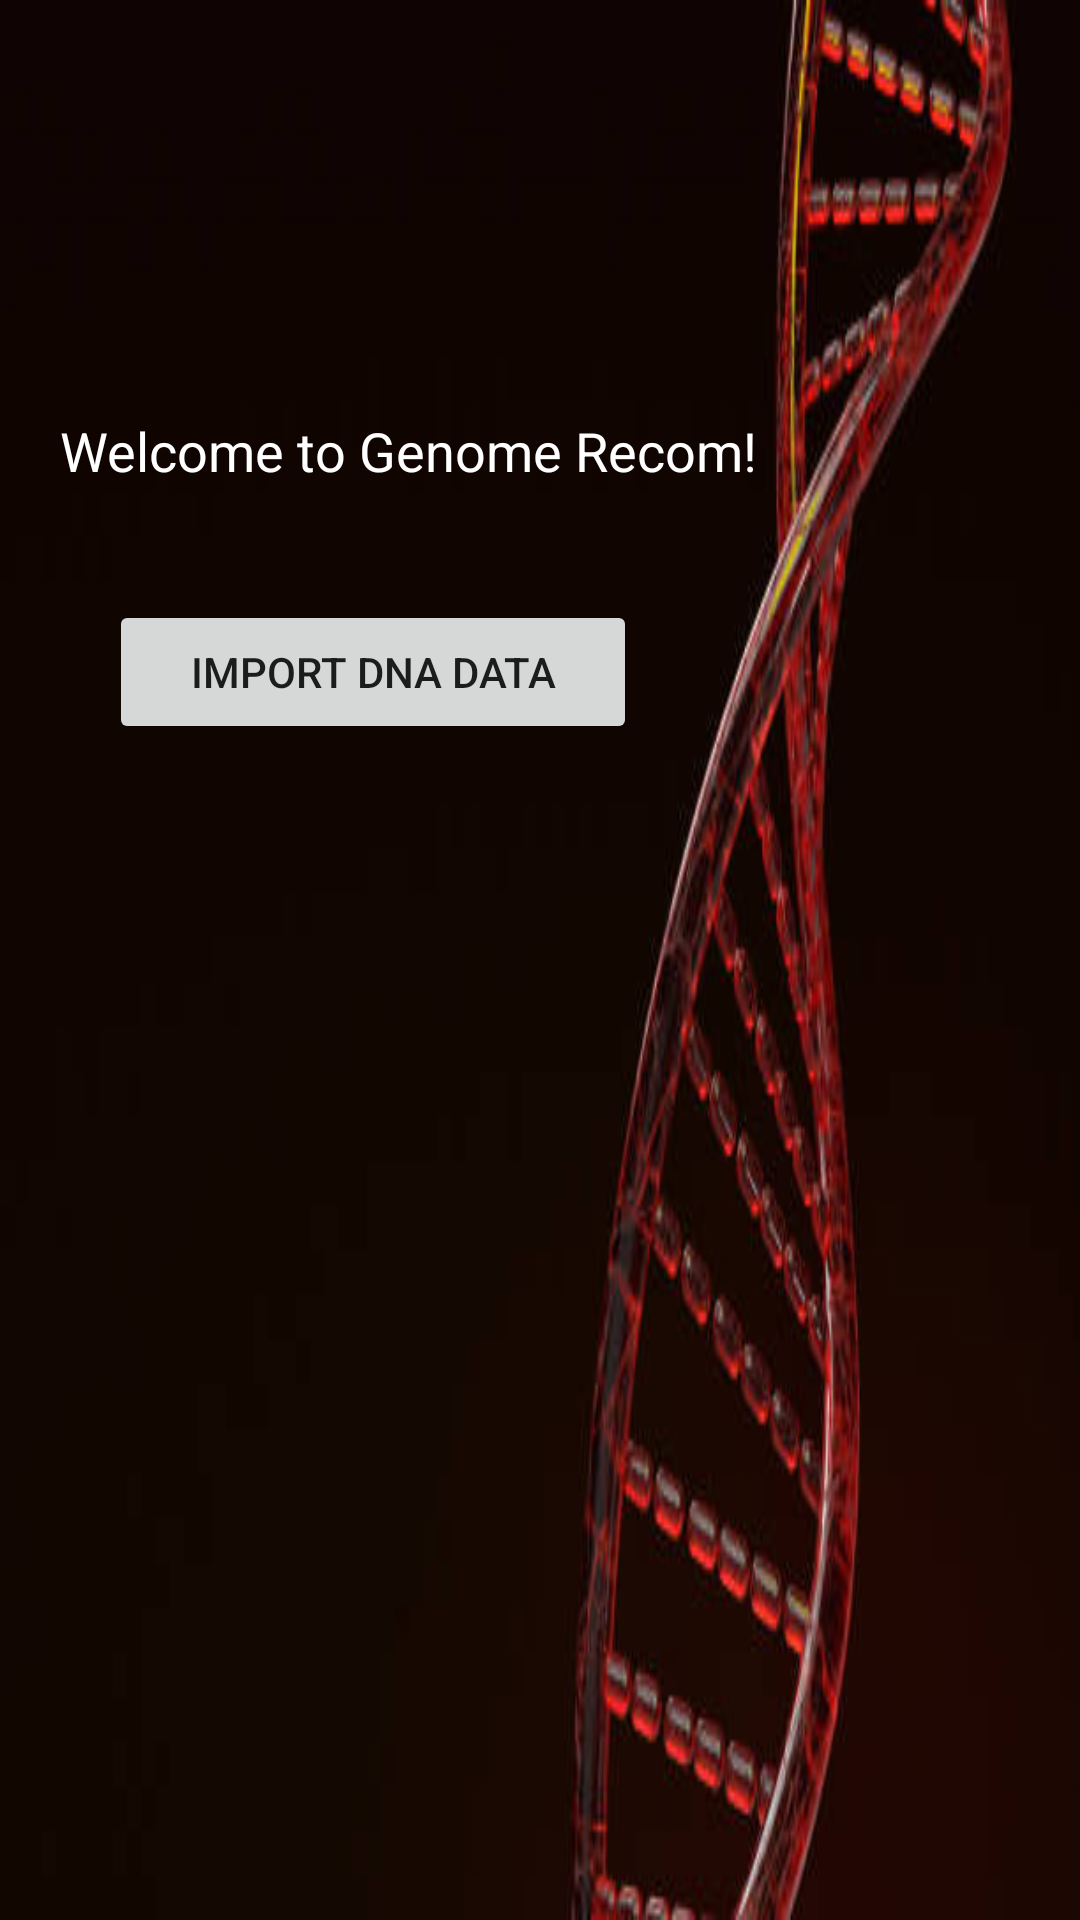

Reconstruct the res/layout file that produces this screen, plus the resources it refers to.
<!-- AndroidManifest.xml: application theme Theme.BunnyGene -->
<!-- res/layout/activity_main.xml -->
<?xml version="1.0" encoding="utf-8"?>
<androidx.drawerlayout.widget.DrawerLayout
    xmlns:android="http://schemas.android.com/apk/res/android"
    xmlns:app="http://schemas.android.com/apk/res-auto"
    xmlns:tools="http://schemas.android.com/tools"
    android:background="@drawable/dna_red_black"
    android:id="@+id/my_drawer_layout"
    android:layout_width="match_parent"
    android:layout_height="match_parent"
    tools:context=".web.MainActivity"
    tools:ignore="HardcodedText">

    <LinearLayout
        android:layout_width="match_parent"
        android:layout_height="match_parent">

        <TextView
            android:layout_width="416dp"
            android:layout_height="34dp"
            android:layout_marginTop="128dp"
            android:layout_marginStart="20dp"
            android:text="Welcome to Genome Recom!"
            android:textColor="@color/white"
            android:textSize="18sp"/>

        <Button
            android:id="@+id/buttonImport"
            android:layout_width="176dp"
            android:layout_height="wrap_content"
            android:layout_marginLeft="-400dp"
            android:layout_marginTop="200dp"
            android:text="Import DNA Data" />
    </LinearLayout>

    
    
    <com.google.android.material.navigation.NavigationView
        android:layout_width="wrap_content"
        android:layout_height="match_parent"
        android:layout_gravity="start"
        app:menu="@menu/navigation_menu"
        android:id = "@+id/nav_view"/>

</androidx.drawerlayout.widget.DrawerLayout>
<!-- resources referenced by this layout -->
<resources>
  <color name="white">#FFFFFFFF</color>
  <!-- drawable dna_red_black: jpg bitmap (drawable, 17072 bytes) -->
  <style name="Theme.BunnyGene" parent="Theme.MaterialComponents.DayNight.DarkActionBar">
          
          <item name="colorPrimary">@color/red_500</item>
          <item name="colorPrimaryVariant">@color/red_700</item>
          <item name="colorOnPrimary">@color/white</item>
          
          <item name="colorSecondary">@color/teal_700</item>
          <item name="colorSecondaryVariant">@color/teal_700</item>
          <item name="colorOnSecondary">@color/black</item>
          
          <item name="android:statusBarColor" tools:targetApi="l">?attr/colorPrimaryVariant</item>
          
      </style>
  <color name="red_500">#F67570</color>
  <color name="red_700">#E84E36</color>
  <color name="teal_700">#FF018786</color>
  <color name="black">#FF000000</color>
</resources>
